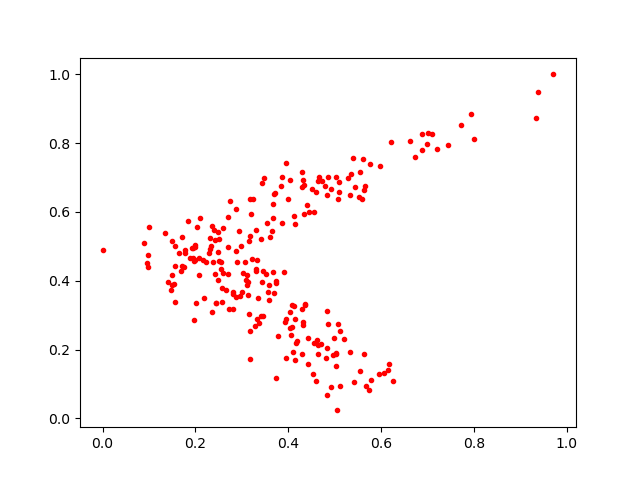

Source data for this figure (header and first rows):
0.2391759, 0.54715586
0.5106, 0.6568
0.1572, 0.3376
0.09499, 0.453
0.4361, 0.3306
0.4636, 0.6906
0.5404, 0.756
0.3535, 0.5667
0.2556, 0.4542
0.4918, 0.09035
0.9379, 0.9498
0.4321, 0.2814
0.1998, 0.5037
0.3172, 0.1723
0.2607, 0.4235
0.5969, 0.7326
0.1932, 0.4963
0.3748, 0.3929
0.3135, 0.3587
0.6145, 0.139
0.4289, 0.6727
0.3586, 0.3436
0.3299, 0.4282
0.7216, 0.7842
0.5553, 0.1389
0.7931, 0.8845
0.4047, 0.3098
0.4108, 0.1941
0.2311, 0.5234
0.1987, 0.4606
0.4158, 0.1685
0.1537, 0.3908
0.4991, 0.2338
0.5744, 0.08312
0.3489, 0.6982
0.3176, 0.529
0.5295, 0.6998
0.3412, 0.2966
0.1503, 0.3887
0.2042, 0.556
0.4809, 0.1762
0.4425, 0.1575
0.4297, 0.3167
0.2571, 0.3803
0.2697, 0.4981
0.2513, 0.4565
0.4326, 0.2717
0.2489, 0.541
0.5597, 0.6379
0.1688, 0.4275
0.3349, 0.349
0.3701, 0.6531
0.4136, 0.5885
0.6164, 0.1569
0.4827, 0.6503
0.1767, 0.4906
0.4045, 0.2623
0.7107, 0.8262
0.236, 0.559
0.4438, 0.2347
0.2069, 0.4655
... 184 more rows
